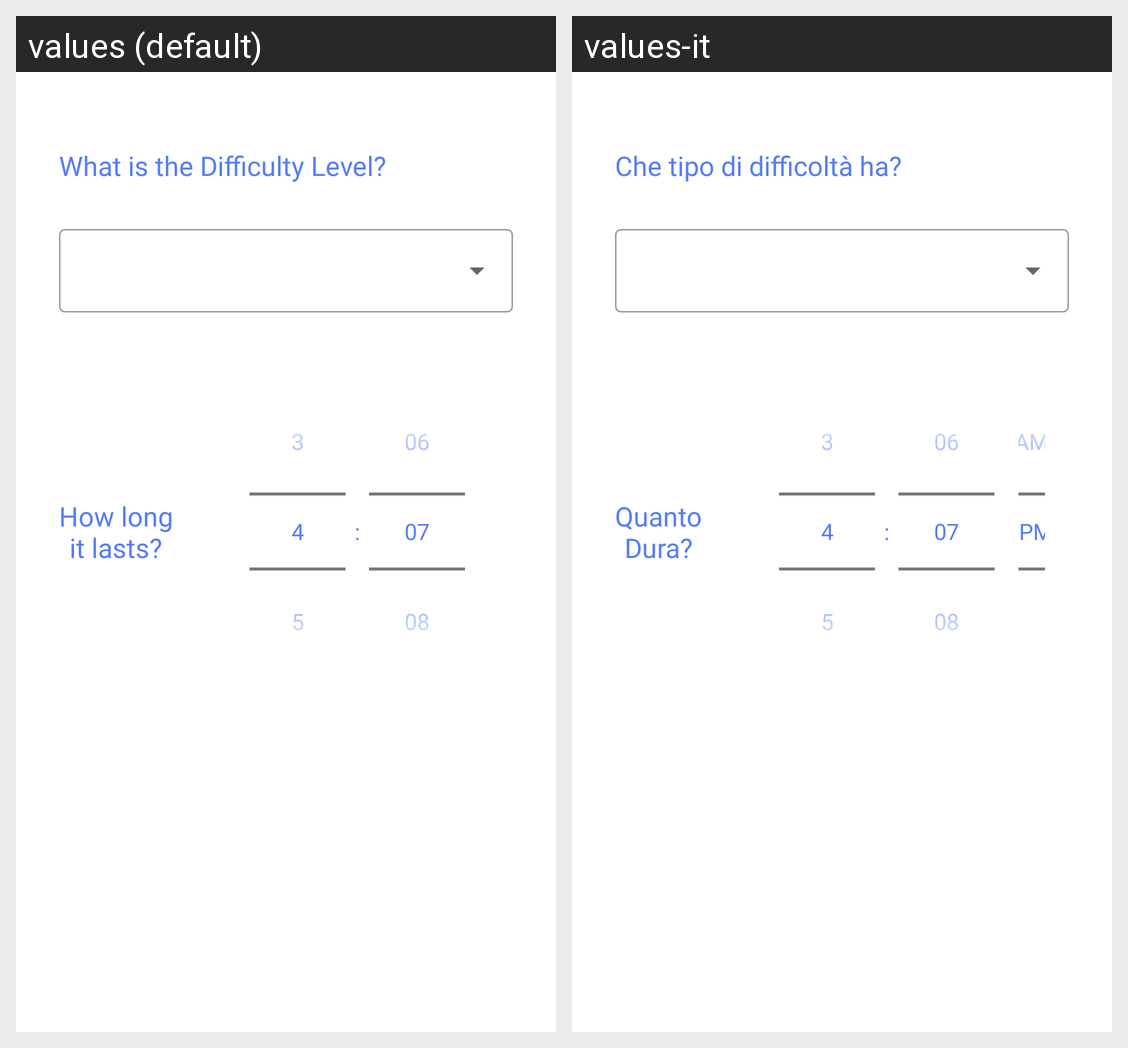

This grid shows one Android layout under two languages. Give, for every string resource on the screen, its name, the default text and each shown locale's text.
Android screen res/layout/fragment_2_add_itinerary.xml rendered under 2 locales, left to right: values (default), values-it. Device: Nexus 5 (rendered at 1080×1920; each locale shown at half size, 540×960, under a caption strip naming it); theme Theme.NaTour.
Strings drawn on this screen, with the default value and each locale's value (text and hints the layout hard-codes, and strings that could not be matched under every locale, appear in the picture but are not listed):

difficulty_text
  values: What is the Difficulty Level?
  values-it: Che tipo di difficoltà ha?

duration_text
  values: How long
      it lasts?
  values-it: Quanto
      Dura?
